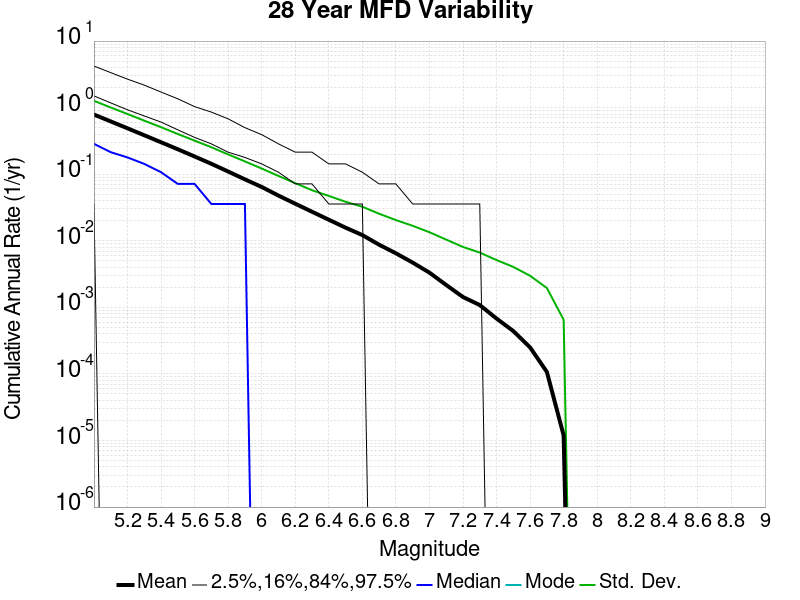

Source data for this figure (header and first rows):
Magnitude, Mean, Median, Mode, Std. Dev., 2.5 %-ile, 16 %-ile, 84 %-ile, 97.5 %-ile
5.0, 0.7866, 0.2857, 0.0, 1.266, 0.0, 0.03571, 1.5, 4.214
5.1, 0.6206, 0.2143, 0.0, 1.005, 0.0, 0.0, 1.179, 3.357
5.2, 0.4893, 0.1786, 0.0, 0.8023, 0.0, 0.0, 0.9286, 2.679
5.3, 0.3847, 0.1429, 0.0, 0.6374, 0.0, 0.0, 0.75, 2.179
5.4, 0.302, 0.1071, 0.0, 0.5081, 0.0, 0.0, 0.6071, 1.714
5.5, 0.2368, 0.07143, 0.0, 0.4014, 0.0, 0.0, 0.4643, 1.357
5.6, 0.1846, 0.07143, 0.0, 0.3194, 0.0, 0.0, 0.3571, 1.036
5.7, 0.1433, 0.03571, 0.0, 0.254, 0.0, 0.0, 0.2857, 0.8571
5.8, 0.1098, 0.03571, 0.0, 0.1982, 0.0, 0.0, 0.2143, 0.6786
5.9, 0.08367, 0.03571, 0.0, 0.1556, 0.0, 0.0, 0.1786, 0.5
6.0, 0.06435, 0.0, 0.0, 0.1216, 0.0, 0.0, 0.1429, 0.3929
6.1, 0.04771, 0.0, 0.0, 0.0941, 0.0, 0.0, 0.1071, 0.2857
6.2, 0.03605, 0.0, 0.0, 0.07341, 0.0, 0.0, 0.07143, 0.2143
6.3, 0.0273, 0.0, 0.0, 0.05743, 0.0, 0.0, 0.07143, 0.2143
6.4, 0.02071, 0.0, 0.0, 0.04715, 0.0, 0.0, 0.03571, 0.1429
6.5, 0.01574, 0.0, 0.0, 0.03856, 0.0, 0.0, 0.03571, 0.1429
6.6, 0.01218, 0.0, 0.0, 0.03245, 0.0, 0.0, 0.03571, 0.1071
6.7, 0.008726, 0.0, 0.0, 0.02548, 0.0, 0.0, 0.0, 0.07143
6.8, 0.006488, 0.0, 0.0, 0.02046, 0.0, 0.0, 0.0, 0.07143
6.9, 0.004702, 0.0, 0.0, 0.01679, 0.0, 0.0, 0.0, 0.03571
7.0, 0.003321, 0.0, 0.0, 0.01345, 0.0, 0.0, 0.0, 0.03571
7.1, 0.002167, 0.0, 0.0, 0.01041, 0.0, 0.0, 0.0, 0.03571
7.2, 0.001429, 0.0, 0.0, 0.008072, 0.0, 0.0, 0.0, 0.03571
7.3, 0.001083, 0.0, 0.0, 0.006658, 0.0, 0.0, 0.0, 0.03571
7.4, 6.785714E-4, 0.0, 0.0, 0.005132, 0.0, 0.0, 0.0, 0.0
7.5, 4.404762E-4, 0.0, 0.0, 0.004049, 0.0, 0.0, 0.0, 0.0
7.6, 2.5E-4, 0.0, 0.0, 0.002978, 0.0, 0.0, 0.0, 0.0
7.7, 1.07142856E-4, 0.0, 0.0, 0.001954, 0.0, 0.0, 0.0, 0.0
7.8, 1.1904762E-5, 0.0, 0.0, 6.5205066E-4, 0.0, 0.0, 0.0, 0.0
7.9, 0.0, 0.0, 0.0, 0.0, 0.0, 0.0, 0.0, 0.0
8.0, 0.0, 0.0, 0.0, 0.0, 0.0, 0.0, 0.0, 0.0
8.1, 0.0, 0.0, 0.0, 0.0, 0.0, 0.0, 0.0, 0.0
8.2, 0.0, 0.0, 0.0, 0.0, 0.0, 0.0, 0.0, 0.0
8.3, 0.0, 0.0, 0.0, 0.0, 0.0, 0.0, 0.0, 0.0
8.4, 0.0, 0.0, 0.0, 0.0, 0.0, 0.0, 0.0, 0.0
8.5, 0.0, 0.0, 0.0, 0.0, 0.0, 0.0, 0.0, 0.0
8.6, 0.0, 0.0, 0.0, 0.0, 0.0, 0.0, 0.0, 0.0
8.7, 0.0, 0.0, 0.0, 0.0, 0.0, 0.0, 0.0, 0.0
8.8, 0.0, 0.0, 0.0, 0.0, 0.0, 0.0, 0.0, 0.0
8.9, 0.0, 0.0, 0.0, 0.0, 0.0, 0.0, 0.0, 0.0
9.0, 0.0, 0.0, 0.0, 0.0, 0.0, 0.0, 0.0, 0.0
